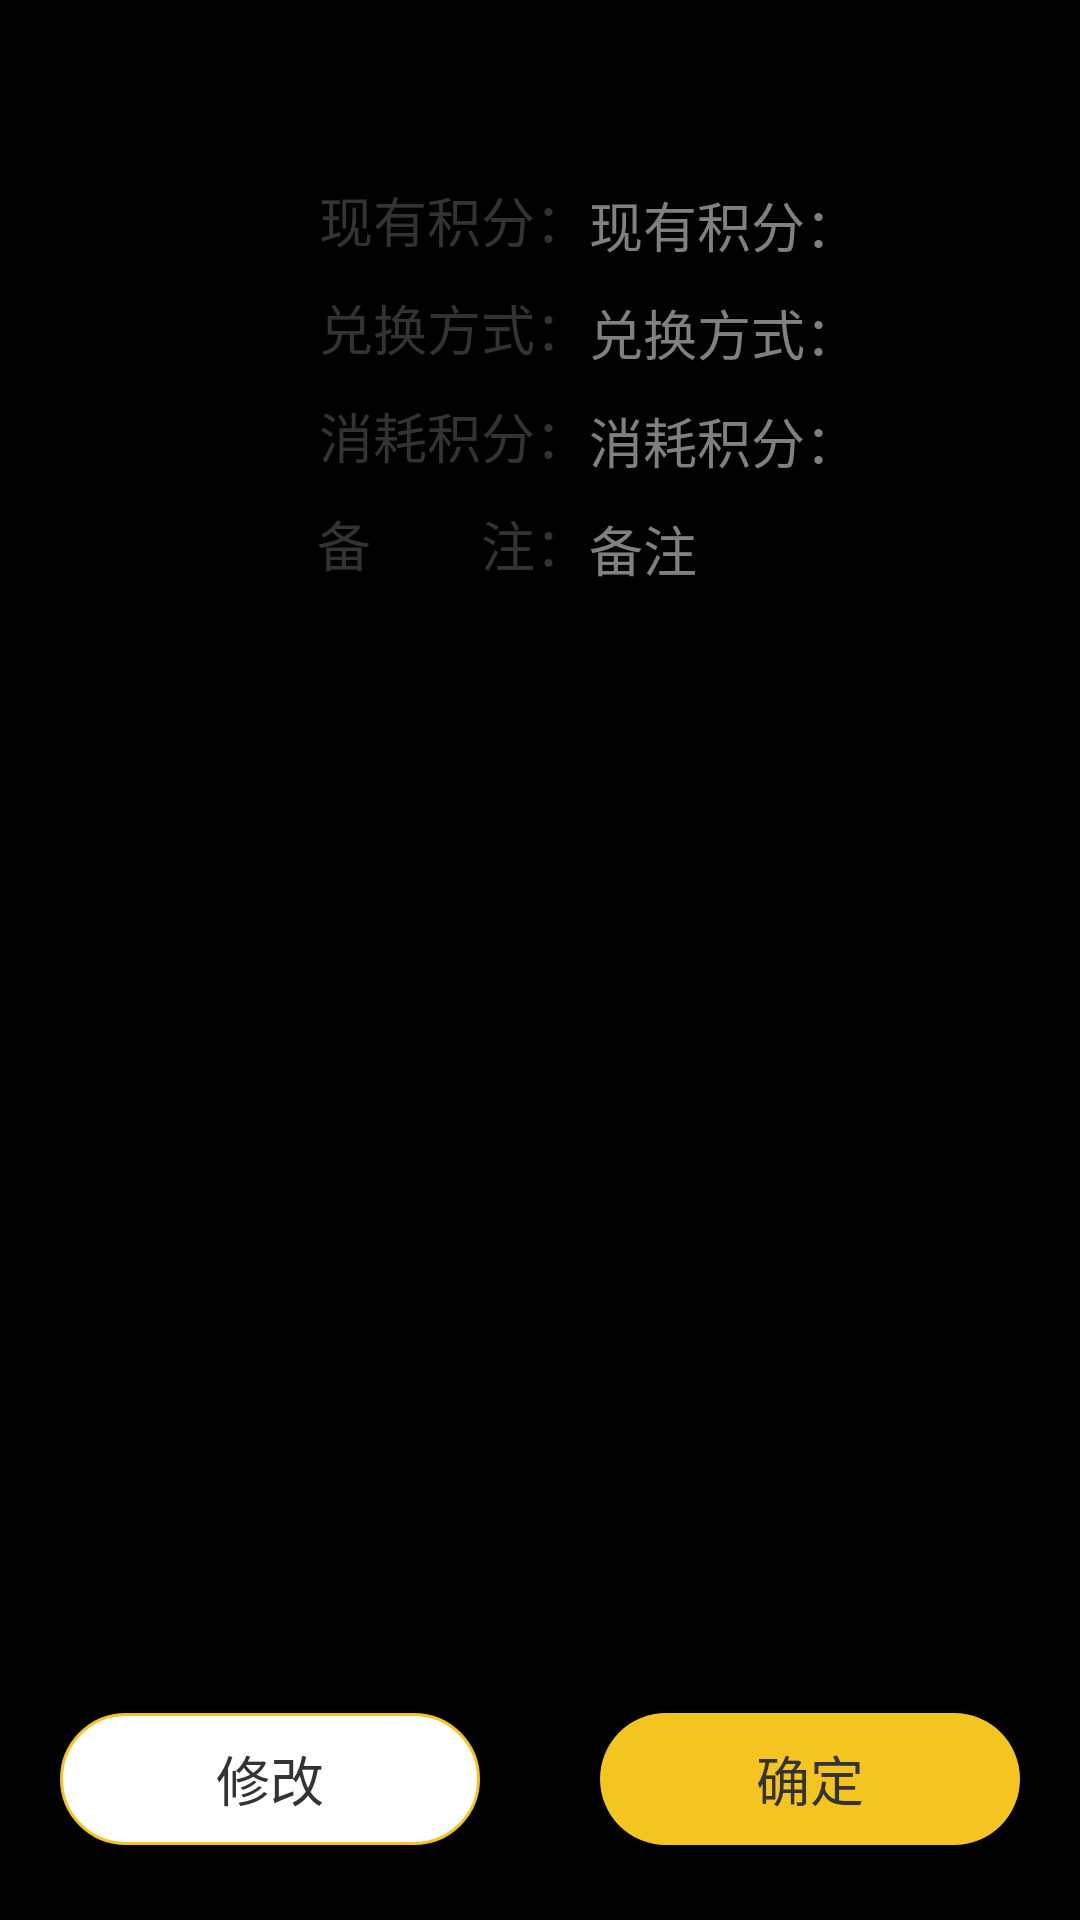

Here is an Android app screen rendered from its layout file. Give the layout XML and the strings, colors and styles it references.
<!-- AndroidManifest.xml: application theme AppThemeNoTitle -->
<!-- res/layout/dialog_credit.xml -->
<RelativeLayout xmlns:android="http://schemas.android.com/apk/res/android"
    android:layout_width="@dimen/dialog_layout_width"
    android:layout_height="@dimen/dialog_credit_height"
    android:background="@drawable/dialog_backgroud" >

    <LinearLayout
        android:id="@+id/dialog_input"
        android:layout_width="match_parent"
        android:layout_height="wrap_content"
        android:layout_alignParentBottom="true"
        android:layout_marginBottom="@dimen/list_ensure_margin"
        android:orientation="horizontal"
        android:paddingEnd="@dimen/split_line_margin"
        android:paddingStart="@dimen/split_line_margin"
        android:weightSum="2" >

        <Button
            android:id="@+id/dialog_left"
            style="?android:attr/buttonBarButtonStyle"
            android:layout_width="0dp"
            android:layout_height="@dimen/dialog_button_height"
            android:layout_gravity="center_horizontal"
            android:layout_weight="1"
            android:background="@drawable/dialog_button_light"
            android:text="@string/dialog_left"
            android:textColor="@color/login_title"
            android:textSize="@dimen/actionbar_text_size" />

        <Button
            android:id="@+id/dialog_right"
            style="?android:attr/buttonBarButtonStyle"
            android:layout_width="0dp"
            android:layout_height="@dimen/dialog_button_height"
            android:layout_gravity="center_horizontal"
            android:layout_marginStart="@dimen/list_radiobtn_padding"
            android:layout_weight="1"
            android:background="@drawable/dialog_button_dark"
            android:text="@string/dialog_right"
            android:textColor="@color/login_title"
            android:textSize="@dimen/actionbar_text_size" />
    </LinearLayout>

    <include layout="@layout/dialog_credit_base" />

</RelativeLayout>
<!-- res/layout/dialog_credit_base.xml (included above) -->
<LinearLayout xmlns:android="http://schemas.android.com/apk/res/android"
    android:layout_width="match_parent"
    android:layout_height="wrap_content"
    android:layout_marginTop="@dimen/dialog_item_top"
    android:gravity="center"
    android:orientation="vertical" >

    <LinearLayout
        android:layout_width="match_parent"
        android:layout_height="@dimen/dialog_item_height"
        android:layout_gravity="center_horizontal"
        android:weightSum="11"
        android:orientation="horizontal" >

        <TextView
            android:layout_width="0dp"
            android:layout_height="wrap_content"
            android:text="@string/finishe_credit_end"
            android:gravity="right"
            android:layout_weight="6"
            android:textColor="@color/login_title"
            android:textSize="@dimen/actionbar_text_size" />

        <TextView
            android:id="@+id/dialog_all"
            android:layout_width="0dp"
            android:layout_height="wrap_content"
            android:paddingEnd="@dimen/list_text_padding"
            android:hint="@string/finishe_credit_end"
            android:gravity="left"
            android:layout_weight="5"
            android:textColor="@color/login_title"
            android:textSize="@dimen/actionbar_text_size" />
    </LinearLayout>

    <LinearLayout
        android:layout_width="match_parent"
        android:layout_height="@dimen/dialog_item_height"
        android:layout_gravity="center_horizontal"
        android:weightSum="11"
        android:orientation="horizontal" >

        <TextView
            android:layout_width="0dp"
            android:layout_height="wrap_content"
            android:text="@string/credit_input_way"
            android:gravity="right"
            android:layout_weight="6"
            android:textColor="@color/login_title"
            android:textSize="@dimen/actionbar_text_size" />

        <TextView
            android:id="@+id/dialog_way"
            android:layout_width="0dp"
            android:layout_height="wrap_content"
            android:paddingEnd="@dimen/list_text_padding"
            android:hint="@string/credit_input_way"
            android:gravity="left"
            android:layout_weight="5"
            android:textColor="@color/login_title"
            android:textSize="@dimen/actionbar_text_size" />
    </LinearLayout>

    <LinearLayout
        android:layout_width="match_parent"
        android:layout_height="@dimen/dialog_item_height"
        android:layout_gravity="center_horizontal"
        android:weightSum="11"
        android:orientation="horizontal" >

        <TextView
            android:layout_width="0dp"
            android:layout_height="wrap_content"
            android:text="@string/credit_input_msg"
            android:gravity="right"
            android:layout_weight="6"
            android:textColor="@color/login_title"
            android:textSize="@dimen/actionbar_text_size" />

        <TextView
            android:id="@+id/dialog_cost"
            android:layout_width="0dp"
            android:layout_height="wrap_content"
            android:paddingEnd="@dimen/list_text_padding"
            android:hint="@string/credit_input_msg"
            android:gravity="left"
            android:layout_weight="5"
            android:textColor="@color/login_title"
            android:textSize="@dimen/actionbar_text_size"/>
    </LinearLayout>

    <LinearLayout
        android:layout_width="match_parent"
        android:layout_height="@dimen/dialog_item_height"
        android:layout_gravity="center_horizontal"
        android:weightSum="11"
        android:orientation="horizontal" >

        <TextView
            android:layout_width="0dp"
            android:layout_height="wrap_content"
            android:text="@string/credit_input_more"
            android:gravity="right"
            android:layout_weight="6"
            android:textColor="@color/login_title"
            android:textSize="@dimen/actionbar_text_size" />

        <TextView
            android:id="@+id/dialog_more"
            android:layout_width="0dp"
            android:layout_height="wrap_content"
            android:paddingEnd="@dimen/list_text_padding"
            android:hint="@string/credit_input_name_hint"
            android:gravity="left"
            android:singleLine="true"
            android:ellipsize="end"
            android:layout_weight="5"
            android:textColor="@color/login_title"
            android:textSize="@dimen/actionbar_text_size" />
    </LinearLayout>
</LinearLayout>
<!-- resources referenced by this layout -->
<resources>
  <color name="login_title">#333333</color>
  <dimen name="actionbar_text_size">18sp</dimen>
  <dimen name="dialog_button_height">44dp</dimen>
  <dimen name="dialog_credit_height">310dp</dimen>
  <dimen name="dialog_item_height">36dp</dimen>
  <dimen name="dialog_item_top">60dp</dimen>
  <dimen name="dialog_layout_width">270dp</dimen>
  <dimen name="list_ensure_margin">25dp</dimen>
  <dimen name="list_radiobtn_padding">40dp</dimen>
  <dimen name="list_text_padding">7dp</dimen>
  <dimen name="split_line_margin">20dp</dimen>
  <!-- drawable dialog_button_dark (drawable) -->
  <?xml version="1.0" encoding="utf-8"?>
  
  <selector xmlns:android="http://schemas.android.com/apk/res/android">
  
      <item android:state_enabled="true" android:state_pressed="false">
          <shape android:shape="rectangle">
              <corners android:radius="22dp" />
              <solid android:color="@color/login_button_enable" />
          </shape></item>
      <item android:state_enabled="true" android:state_pressed="true">
          <shape android:shape="rectangle">
              <corners android:radius="22dp" />
              <solid android:color="@color/login_button_click" />
          </shape>
      </item>
  
  </selector>
  <!-- drawable dialog_button_light (drawable) -->
  <?xml version="1.0" encoding="utf-8"?>
  
  <selector xmlns:android="http://schemas.android.com/apk/res/android">
  
      <item android:state_enabled="true" android:state_pressed="false">
          <shape android:shape="rectangle">
              <corners android:radius="22dp" />
              <stroke android:width="1dp"
                  android:color="@color/yellow_default" />
              <solid android:color="@color/white" />
          </shape></item>
      <item android:state_enabled="true" android:state_pressed="true">
          <shape android:shape="rectangle">
              <corners android:radius="22dp" />
              <solid android:color="@color/login_button_click" />
          </shape>
      </item>
  
  </selector>
  <string name="credit_input_more">"备  注："</string>
  <string name="credit_input_msg">"消耗积分："</string>
  <string name="credit_input_name_hint">"备注"</string>
  <string name="credit_input_way">"兑换方式："</string>
  <string name="dialog_left">"修改"</string>
  <string name="dialog_right">"确定"</string>
  <string name="finishe_credit_end">"现有积分："</string>
  <style name="AppThemeNoTitle" parent="@style/WindowAnimTheme">
          <item name="android:windowNoTitle">true</item>
      </style>
  <color name="login_button_enable">#f4c520</color>
  <color name="login_button_click">#f9e28f</color>
  <color name="yellow_default">#f4c520</color>
  <color name="white">@android:color/white</color>
  <style name="WindowAnimTheme" parent="@android:style/Theme.NoTitleBar">
          <item name="android:activityOpenEnterAnimation">@anim/anim_enter</item>
          <item name="android:activityOpenExitAnimation">@anim/anim_exit</item>
          <item name="android:activityCloseEnterAnimation">@anim/anim_enter</item>
          <item name="android:activityCloseExitAnimation">@anim/anim_exit</item>
      </style>
</resources>
